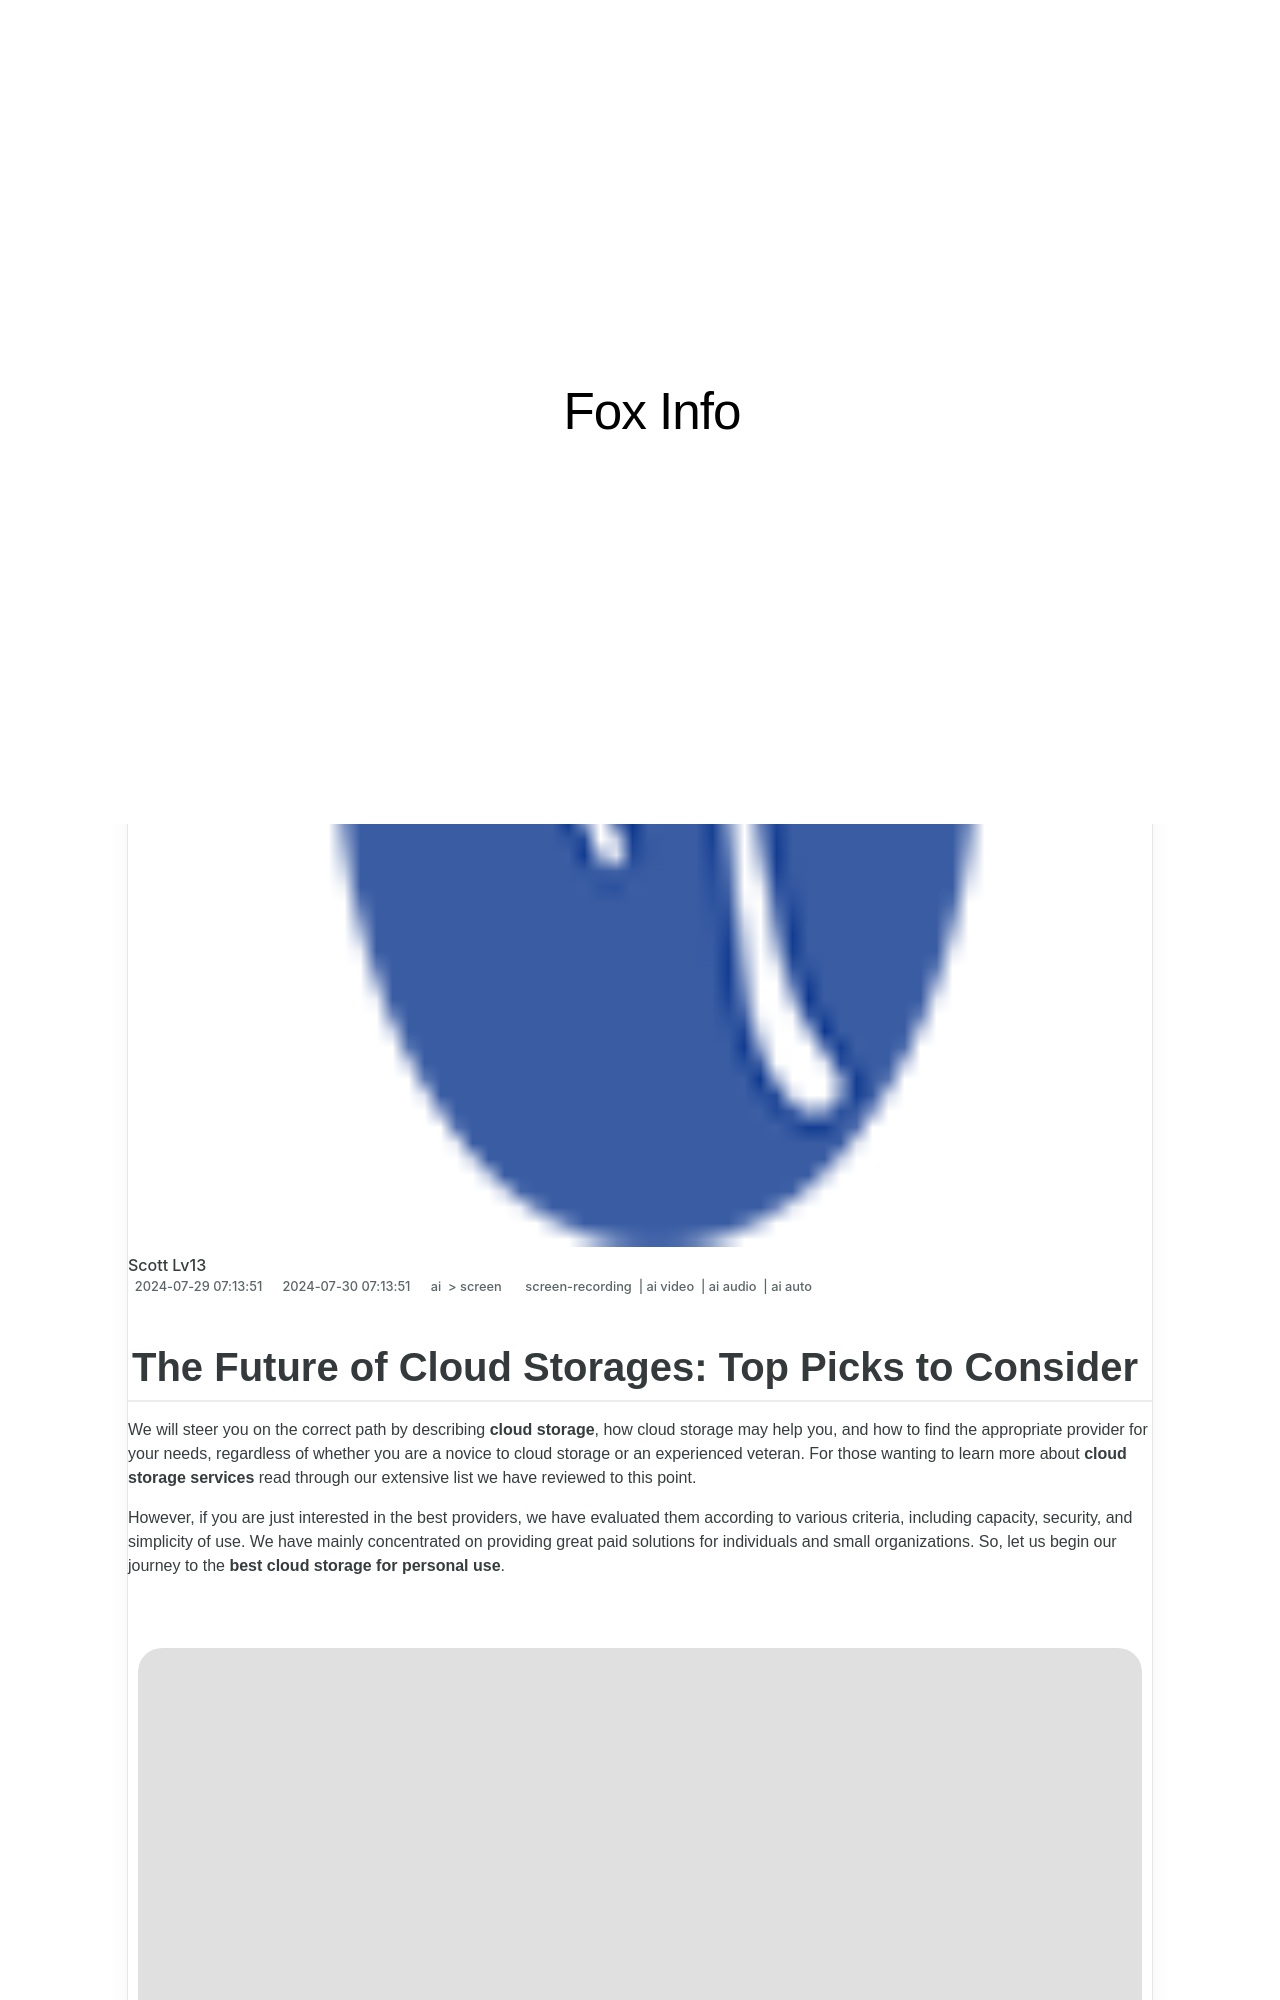

repository: techidaily/site-fox-info · page: updated-the-future-of-cloud-storages-top-picks-to-consider/index.html · generator: jekyll

---
title: "\"[Updated] The Future of Cloud Storages  Top Picks to Consider\""
date: 2024-06-20 12:45:11
updated: 2024-06-21 10:17:46
tags: 
  - screen-recording
  - ai video
  - ai audio
  - ai auto
categories: 
  - ai
  - screen
description: "\"This Article Describes [Updated] The Future of Cloud Storages: Top Picks to Consider\""
excerpt: "\"This Article Describes [Updated] The Future of Cloud Storages: Top Picks to Consider\""
keywords: "\"Cloud Storage Trends,Future Tech Stores,Top Cloud Services,Best Storage Futures,Leading Cloud Options,Next-Gen Store Solutions,Premier Storages Tomorrow\""
thumbnail: https://thmb.techidaily.com/346f1b42c3595ddf32b42f331ce9c1b3e2f2115976dbfc26ef5bc200fbe009cd.jpg
---
